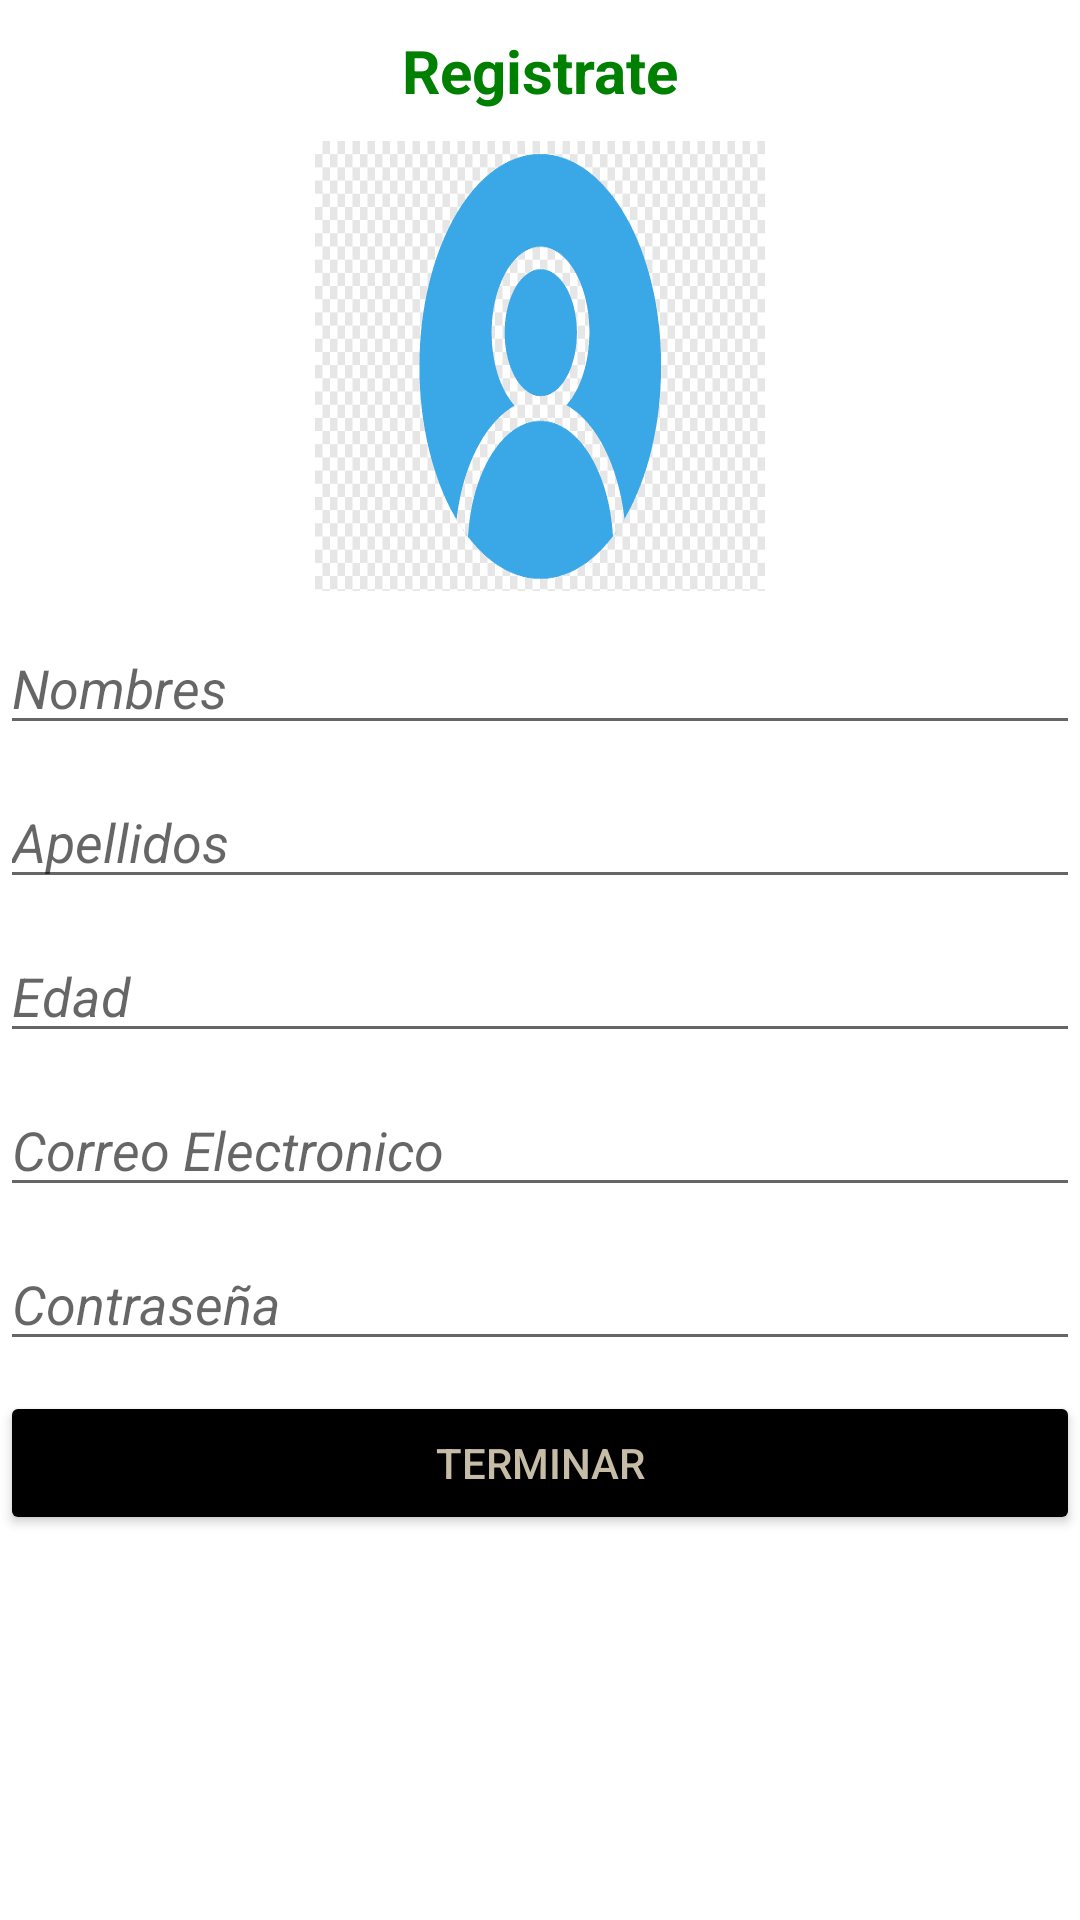

This screen was rendered from an Android layout file. Write that file and the resources it references.
<!-- AndroidManifest.xml: application theme Theme.Redsocialuca -->
<!-- res/layout/activity_registro.xml -->
<?xml version="1.0" encoding="utf-8"?>
<ScrollView
    xmlns:tools="http://schemas.android.com/tools"
    xmlns:android="http://schemas.android.com/apk/res/android"
    android:layout_width="match_parent"
    android:layout_height="match_parent"
    android:background="#fff"
    android:layout_gravity="center"
    tools:context=".Registro">
    <androidx.appcompat.widget.LinearLayoutCompat
        android:layout_width="match_parent"
        android:layout_height="wrap_content"
        android:orientation="vertical"
        android:layout_marginTop="10dp">

        <TextView
            android:layout_width="match_parent"
            android:layout_height="wrap_content"
            android:textStyle="bold"
            android:textSize="20sp"
            android:text="@string/RegistrateTXT"
            android:gravity="center"
            android:textColor="#008000"/>

        <androidx.appcompat.widget.AppCompatImageView
            android:layout_width="150dp"
            android:layout_height="150dp"
            android:background="@drawable/img"
            android:layout_marginTop="10dp"
            android:layout_gravity="center"/>

        
        <com.google.android.material.textfield.TextInputLayout
            android:layout_width="match_parent"
            android:layout_height="wrap_content"
            android:layout_marginTop="10dp"/>

            <EditText
                android:id="@+id/Nombre"
                android:layout_width="match_parent"
                android:layout_height="wrap_content"
                android:hint="@string/Nombre"
                android:textStyle="italic"
                android:inputType="textPersonName"/>

        
        <com.google.android.material.textfield.TextInputLayout
            android:layout_width="match_parent"
            android:layout_height="wrap_content"
            android:layout_marginTop="10dp"/>

        <EditText
            android:id="@+id/Apellido"
            android:layout_width="match_parent"
            android:layout_height="wrap_content"
            android:hint="@string/Apellido"
            android:textStyle="italic"
            android:inputType="textPersonName"/>

        
        <com.google.android.material.textfield.TextInputLayout
            android:layout_width="match_parent"
            android:layout_height="wrap_content"
            android:layout_marginTop="10dp"/>

        <EditText
            android:id="@+id/Edad"
            android:layout_width="match_parent"
            android:layout_height="wrap_content"
            android:hint="@string/Edad"
            android:textStyle="italic"
            android:inputType="date"/>

        
        <com.google.android.material.textfield.TextInputLayout
            android:layout_width="match_parent"
            android:layout_height="wrap_content"
            android:layout_marginTop="10dp"/>

        <EditText
            android:id="@+id/Correo"
            android:layout_width="match_parent"
            android:layout_height="wrap_content"
            android:hint="@string/Correo"
            android:textStyle="italic"
            android:inputType="textEmailAddress"/>

        
        <com.google.android.material.textfield.TextInputLayout
            android:layout_width="match_parent"
            android:layout_height="wrap_content"
            android:layout_marginTop="10dp"/>

        <EditText
            android:id="@+id/Contraseña"
            android:layout_width="match_parent"
            android:layout_height="wrap_content"
            android:hint="@string/Contraseña"
            android:textStyle="italic"
            android:inputType="textPassword"/>

        <Button
            android:id="@+id/TerminarBTN"
            android:layout_width="match_parent"
            android:layout_height="wrap_content"
            android:layout_marginTop="10dp"
            android:backgroundTint="#000000"
            android:textColor="#c7bda7"
            android:text="@string/TerminarBTN"/>




    </androidx.appcompat.widget.LinearLayoutCompat>
</ScrollView>
<!-- resources referenced by this layout -->
<resources>
  <!-- drawable img: png bitmap (drawable-v24, 39786 bytes) -->
  <string name="Apellido">Apellidos</string>
  <string name="Correo">Correo Electronico</string>
  <string name="Edad">Edad</string>
  <string name="Nombre">Nombres</string>
  <string name="RegistrateTXT">Registrate</string>
  <string name="TerminarBTN">Terminar</string>
  <style name="Theme.Redsocialuca" parent="Theme.MaterialComponents.DayNight.DarkActionBar">
          
          <item name="colorPrimary">@color/purple_500</item>
          <item name="colorPrimaryVariant">@color/purple_700</item>
          <item name="colorOnPrimary">@color/white</item>
          
          <item name="colorSecondary">@color/teal_200</item>
          <item name="colorSecondaryVariant">@color/teal_700</item>
          <item name="colorOnSecondary">@color/black</item>
          
          <item name="android:statusBarColor" tools:targetApi="l">?attr/colorPrimaryVariant</item>
          
      </style>
  <!-- not gathered from this repository: default colours our renderer supplied (Android Studio template values) -->
  <color name="purple_500">#FF6200EE</color>
  <color name="purple_700">#FF3700B3</color>
  <color name="teal_200">#FF03DAC5</color>
  <color name="teal_700">#FF018786</color>
  <color name="black">#FF000000</color>
  <color name="white">#FFFFFFFF</color>
</resources>
